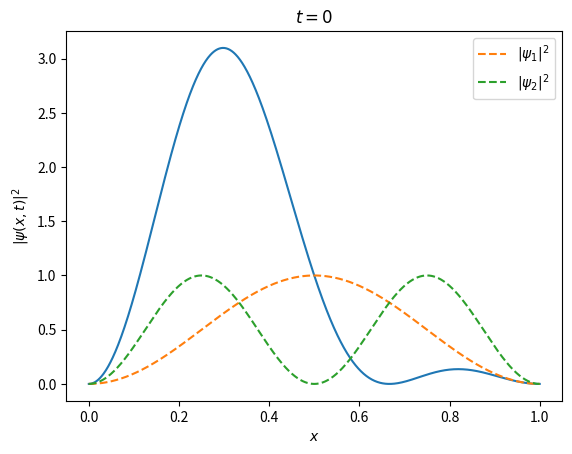

Reproduce this figure in Python.
# coding: utf8

# [redacted]
# [redacted]
# Vous êtes libres de le réutiliser et de le modifier selon vos besoins.




"""

Illustration d'un exercice de TD visant à montrer l'évolution temporelle de la 
densité de probabilité pour la superposition équiprobable d'un état n=1 et 
d'un état n quelconque (à fixer) pour le puits quantique infini.

Par souci de simplicité, on se débrouille pour que E_1/hbar = 1

"""

import numpy as np               # Boîte à outils numériques
import matplotlib.pyplot as plt  # Boîte à outils graphiques
from matplotlib import animation # Pour l'animation progressive

# Second état n observer (à fixer)
n = 2

# On met tous les paramètres à 1 (ou presque)
t0 = 0
dt = 0.1
L = 1
hbar = 1
h = hbar * 2 * np.pi
m = (2*np.pi)**2
E1= h**2 / (8*m*L**2)
En= n*E1

x = np.linspace(0,L,1000)

def psi1(x,t):
    return np.sin(np.pi*x/L) * np.exp(1j*E1*t/hbar)

def psin(x,t):
    return np.sin(n*np.pi*x/L) * np.exp(1j*En*t/hbar)

def psi(x,t):
    return 1/L**0.5 * (psi1(x,t) + psin(x,t))

fig = plt.figure()
line, =plt.plot(x,abs(psi(x,t0))**2)
plt.title('$t={}$'.format(t0))
plt.ylabel('$|\psi(x,t)|^2$')
plt.xlabel('$x$')
plt.plot(x,abs(psi1(x,t0))**2,'--',label='$|\psi_1|^2$')
plt.plot(x,abs(psin(x,t0))**2,'--',label='$|\psi_{}|^2$'.format(n))

plt.legend()

def init():
    pass
    
def animate(i):
    t = i*dt + t0
    line.set_ydata(abs(psi(x,t))**2)
    plt.title('$t={}$'.format(t))

anim = animation.FuncAnimation(fig,animate,frames=1000,interval=20)

plt.show()



